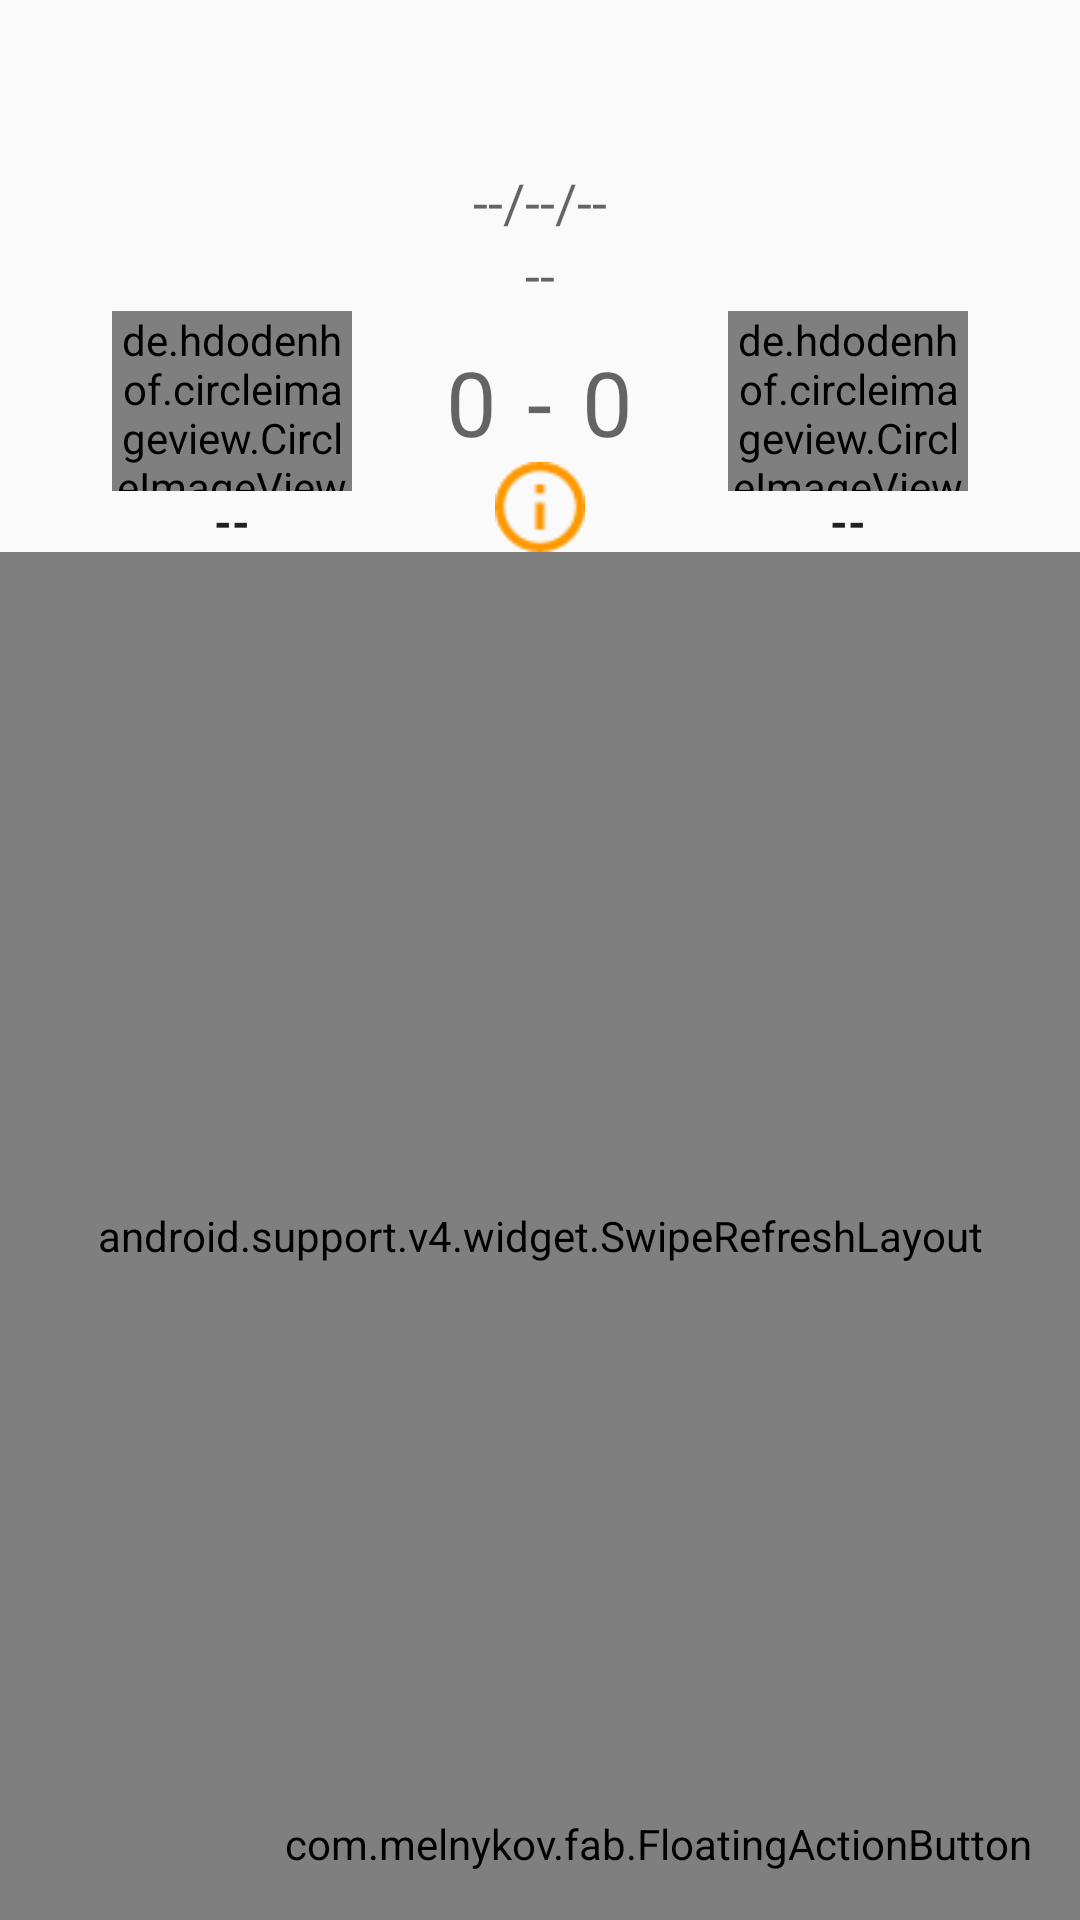

Android layout source for this screen:
<!-- AndroidManifest.xml: application theme AppTheme -->
<!-- res/layout/activity_match_info.xml -->
<android.support.design.widget.CoordinatorLayout
    xmlns:android="http://schemas.android.com/apk/res/android"
    xmlns:app="http://schemas.android.com/apk/res-auto"
    android:layout_width="match_parent"
    android:layout_height="match_parent"
    android:id="@+id/coordinatorLayout">

<FrameLayout xmlns:android="http://schemas.android.com/apk/res/android"
    xmlns:fab="http://schemas.android.com/apk/res-auto"
    xmlns:tools="http://schemas.android.com/tools"
    android:layout_width="match_parent"
    android:layout_height="match_parent"
    tools:context="jfutbol.com.jfutbol.Match_Info"
    android:orientation="vertical"
    android:id="@+id/idRL">

    <RelativeLayout
        android:layout_width="fill_parent"
        android:layout_height="fill_parent"
        android:id="@+id/Relative2"
        android:layout_marginTop="55dp">

        <RelativeLayout xmlns:android="http://schemas.android.com/apk/res/android"
            xmlns:fab="http://schemas.android.com/apk/res-auto"
            xmlns:tools="http://schemas.android.com/tools"
            android:layout_width="match_parent"
            android:layout_height="wrap_content"
            android:id="@+id/idRLTeams"
            android:padding="@dimen/activity_horizontal_margin">

            <Space
                android:id="@+id/space4"
                android:layout_width="50dp"
                android:layout_height="0dp"
                android:layout_centerHorizontal="true"
                android:visibility="invisible"
                android:layout_below="@+id/lbMatchDate" />

            <TextView
                android:layout_width="wrap_content"
                android:layout_height="wrap_content"
                android:textAppearance="?android:attr/textAppearanceMedium"
                android:id="@+id/lbMatchDate"
                android:layout_centerHorizontal="true"
                android:text="--/--/--" />

            <TextView
                android:layout_width="wrap_content"
                android:layout_height="wrap_content"
                android:textAppearance="?android:attr/textAppearanceMedium"
                android:id="@+id/lbSoccerCenterName"
                android:layout_centerHorizontal="true"
                android:text="--"
                android:layout_below="@+id/lbMatchDate" />

            <RelativeLayout
                android:layout_width="wrap_content"
                android:layout_height="wrap_content"
                android:id="@+id/relativeLayout3"
                android:layout_alignParentLeft="true"
                android:layout_alignParentRight="false"
                android:layout_below="@+id/lbSoccerCenterName"
                android:layout_toRightOf="@+id/space4"
                android:layout_toLeftOf="@+id/space4" >

                <de.hdodenhof.circleimageview.CircleImageView
                    xmlns:app="http://schemas.android.com/apk/res-auto"
                    app:civ_border_width="2dp"
                    app:civ_border_color="@color/primary"
                    android:layout_width="80dp"
                    android:layout_height="60dp"
                    android:id="@+id/imgTeam1"
                    android:layout_alignParentTop="true"
                    android:layout_centerHorizontal="true"
                    android:src="@drawable/icon_logo" />

                <TextView xmlns:android="http://schemas.android.com/apk/res/android"
                    android:id="@+id/lbTeam1Name"
                    android:layout_width="wrap_content"
                    android:layout_height="wrap_content"
                    android:drawablePadding="8dp"
                    android:gravity="center|center_vertical"
                    android:textColor="#212121"
                    android:layout_alignParentTop="false"
                    android:textSize="15sp"
                    android:text="--"
                    android:textStyle="bold"
                    android:focusable="false"
                    android:focusableInTouchMode="false"
                    android:layout_alignParentLeft="false"
                    android:layout_alignParentBottom="false"
                    android:layout_alignParentRight="false"
                    android:layout_alignParentEnd="false"
                    android:layout_alignParentStart="false"
                    android:layout_centerHorizontal="true"
                    android:layout_below="@+id/imgTeam1"
                    android:textAlignment="center" />

            </RelativeLayout>

            <ImageView
                android:layout_width="30dp"
                android:layout_height="30dp"
                android:id="@+id/status"
                android:layout_centerHorizontal="true"
                android:src="@drawable/pending"
                android:layout_below="@+id/space" />

            <RelativeLayout
                android:layout_width="match_parent"
                android:layout_height="wrap_content"
                android:id="@+id/relativeLayout4"
                android:layout_below="@+id/lbSoccerCenterName"
                android:layout_alignParentRight="true"
                android:layout_toRightOf="@+id/space4"
                android:layout_toLeftOf="@+id/space4" >

                <de.hdodenhof.circleimageview.CircleImageView
                    xmlns:app="http://schemas.android.com/apk/res-auto"
                    app:civ_border_width="2dp"
                    app:civ_border_color="@color/primary"
                    android:layout_width="80dp"
                    android:layout_height="60dp"
                    android:id="@+id/imgTeam2"
                    android:layout_alignParentTop="true"
                    android:layout_centerHorizontal="true"
                    android:src="@drawable/icon_logo" />

                <TextView xmlns:android="http://schemas.android.com/apk/res/android"
                    android:id="@+id/lbTeam2Name"
                    android:layout_width="wrap_content"
                    android:layout_height="wrap_content"
                    android:drawablePadding="8dp"
                    android:gravity="center|center_vertical"
                    android:textColor="#212121"
                    android:textSize="15sp"
                    android:text="--"
                    android:textStyle="bold"
                    android:focusable="false"
                    android:focusableInTouchMode="false"
                    android:layout_centerHorizontal="true"
                    android:layout_below="@+id/imgTeam2"
                    android:textAlignment="center" />

            </RelativeLayout>

            <TextView
                android:layout_width="wrap_content"
                android:layout_height="wrap_content"
                android:textAppearance="?android:attr/textAppearanceMedium"
                android:text="0"
                android:id="@+id/lbGoalsTeam1"
                android:layout_below="@+id/lbSoccerCenterName"
                android:textSize="30dp"
                android:layout_toLeftOf="@+id/space"
                android:layout_marginTop="10dp" />

            <TextView
                android:layout_width="wrap_content"
                android:layout_height="wrap_content"
                android:textAppearance="?android:attr/textAppearanceMedium"
                android:text="-"
                android:id="@+id/space"
                android:layout_centerHorizontal="true"
                android:layout_below="@+id/lbSoccerCenterName"
                android:textSize="30dp"
                android:textIsSelectable="false"
                android:layout_marginLeft="10dp"
                android:layout_marginRight="10dp"
                android:layout_marginTop="10dp" />

            <TextView
                android:layout_width="wrap_content"
                android:layout_height="wrap_content"
                android:textAppearance="?android:attr/textAppearanceMedium"
                android:text="0"
                android:id="@+id/lbGoalsTeam2"
                android:layout_below="@+id/lbSoccerCenterName"
                android:textSize="30dp"
                android:layout_toRightOf="@+id/space"
                android:layout_marginTop="10dp" />

        </RelativeLayout>

        <android.support.v4.widget.SwipeRefreshLayout
            xmlns:android="http://schemas.android.com/apk/res/android"
            android:id="@+id/swipe_container"
            android:layout_width="match_parent"
            android:layout_height="match_parent"
            android:layout_below="@+id/idRLTeams">

        <ScrollView
            android:layout_width="fill_parent"
            android:layout_height="fill_parent"
            android:id="@+id/scrollView3"
            android:layout_below="@+id/idRLTeams">

        <RelativeLayout
        android:layout_width="fill_parent"
        android:layout_height="fill_parent"
            android:id="@+id/idRLPlayers"
            android:layout_below="@+id/idRLTeams"
            android:padding="16dp">

        <ListView
            android:layout_width="wrap_content"
            android:layout_height="fill_parent"
            android:id="@+id/listView"
            android:layout_gravity="left|top"
            android:layout_alignParentLeft="true"
            android:layout_below="@+id/space5"
            android:layout_toRightOf="@+id/space5"
            android:layout_toLeftOf="@+id/space5" />

            <Space
                android:id="@+id/space5"
                android:layout_width="0dp"
                android:layout_height="0dp"
                android:layout_centerHorizontal="true"
                android:visibility="invisible" />

            <ListView
                android:layout_width="wrap_content"
                android:layout_height="fill_parent"
                android:id="@+id/listView2"
                android:layout_gravity="left|top"
                android:layout_toRightOf="@+id/space5"
                android:layout_alignTop="@+id/space5"
                android:layout_toLeftOf="@+id/space5"
                android:layout_alignParentRight="true" />

        </RelativeLayout>
        </ScrollView>

        </android.support.v4.widget.SwipeRefreshLayout>

    </RelativeLayout>

    <com.melnykov.fab.FloatingActionButton
        android:id="@+id/fab"
        android:layout_width="wrap_content"
        android:layout_height="wrap_content"
        android:layout_gravity="bottom|right"
        android:layout_margin="16dp"
        android:src="@drawable/add_player"
        fab:fab_colorNormal="@color/primary"
        fab:fab_colorPressed="@color/accent"
        fab:fab_colorRipple="@color/ripple"
        android:focusable="false"
        android:focusableInTouchMode="false"/>

</FrameLayout>

</android.support.design.widget.CoordinatorLayout>
<!-- resources referenced by this layout -->
<resources>
  <color name="accent">#4CAF50</color>
  <color name="primary">#4CAF50</color>
  <color name="ripple">#388E3C</color>
  <!-- drawable pending: png bitmap (drawable, 822 bytes) -->
  <style name="AppTheme" parent="Theme.AppCompat.Light.DarkActionBar">
          <item name="colorPrimary">@color/primary</item>
          <item name="colorPrimaryDark">@color/primary_dark</item>
          <item name="colorAccent">@color/primary</item>
          <item name="android:textColorPrimaryInverse">@color/white</item>
      </style>
  <color name="primary_dark">#1B5E20</color>
  <color name="white">#ffffff</color>
</resources>
